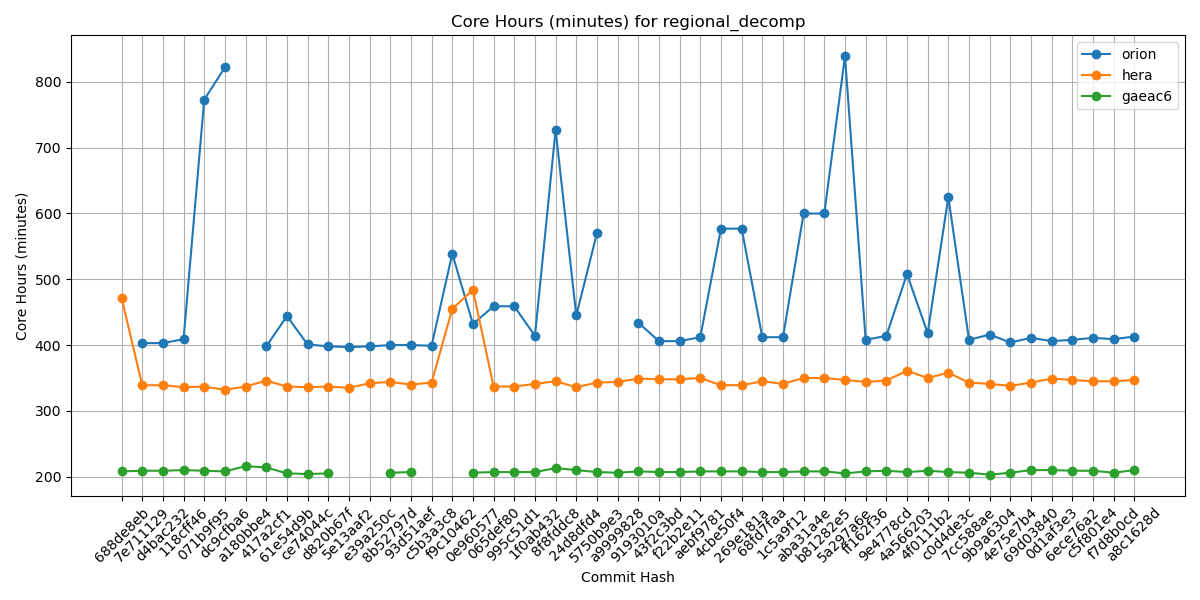

The data file committed next to this chart (first rows):
Hash, orion, hera, gaeac6
688de8eb, , 472, 208
7e711129, 403, 339, 209
d4bac232, 403, 339, 209
118cff46, 409, 336, 210
071b9f95, 773, 337, 209
dc9cfba6, 822, 332, 208
a180bbe4, , 337, 216
417a2cf1, 398, 346, 214
61e54d9b, 444, 337, 205
ce74044c, 401, 336, 204
d820b67f, 398, 337, 205
5e13aaf2, 397, 335, 
e39a250c, 398, 342, 
8b52797d, 400, 344, 206
93d51aef, 400, 340, 207
c5b3a3c8, 399, 343, 
f9c10462, 539, 455, 
0e960577, 432, 484, 206
065def80, 459, 337, 207
995c51d1, 459, 337, 207
1f0ab432, 414, 341, 207
8f8fddc8, 727, 345, 213
24d8dfd4, 445, 336, 210
5750b9e3, 570, 343, 207
a9999828, , 344, 206
9193010a, 434, 349, 208
43f2c3bd, 406, 348, 207
f22b2e11, 406, 348, 207
aebf9781, 412, 350, 208
4cbe50f4, 577, 339, 208
269e181a, 577, 339, 208
68fd7faa, 412, 345, 207
1c5a9f12, 412, 341, 207
aba31a4e, 600, 350, 208
b81282e5, 600, 350, 208
5a297a6e, 839, 347, 205
ff162f36, 408, 344, 208
9e4778cd, 414, 346, 209
4a566203, 508, 361, 207
4f0111b2, 418, 350, 209
c0d4de3c, 625, 358, 207
7cc588ae, 408, 343, 206
9b9a6304, 416, 341, 203
4e75e7b4, 404, 338, 206
69d03840, 411, 343, 210
0d1af3e3, 406, 349, 210
6ece76a2, 408, 347, 209
c5f801e4, 411, 345, 209
f7d8b0cd, 409, 345, 206
a8c1628d, 413, 347, 210
